3-way image classification set "Augmented" from GitHub (KunyitAlami/Pembelajaran-mesin-1-dataset); label vocabulary: kosong, penuh, terisi.

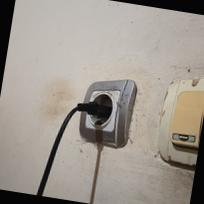
Label: penuh

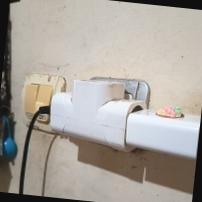
Label: terisi

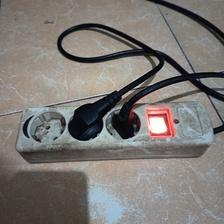
Label: terisi

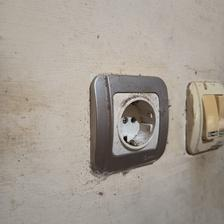
Label: kosong

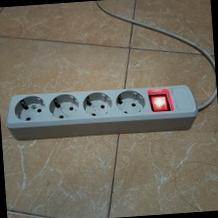
Label: kosong

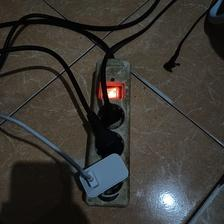
Label: penuh
